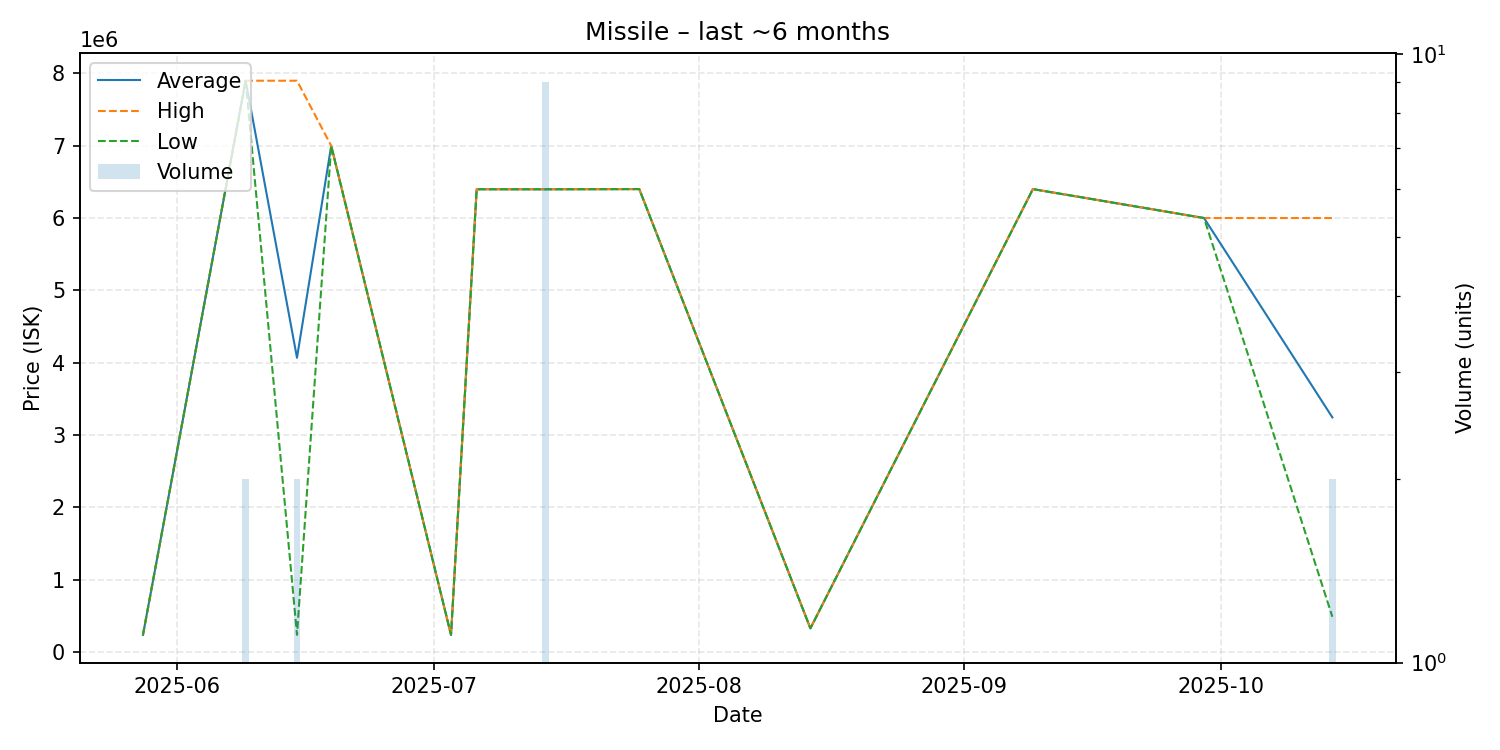

The file beside this chart, header and first rows:
date, average, highest, lowest, order_count, volume
2025-05-28, 235000, 235000, 235000, 1, 1
2025-06-09, 7899000, 7899000, 7899000, 1, 2
2025-06-15, 4067000, 7899000, 235000, 2, 2
2025-06-19, 6999000, 6999000, 6999000, 1, 1
2025-07-03, 235000, 235000, 235000, 1, 1
2025-07-06, 6398000, 6398000, 6398000, 1, 1
2025-07-14, 6397667, 6398000, 6397000, 2, 9
2025-07-25, 6400000, 6400000, 6400000, 1, 1
2025-08-14, 325000, 325000, 325000, 1, 1
2025-09-09, 6400000, 6400000, 6400000, 1, 1
2025-09-29, 6000000, 6000000, 6000000, 1, 1
2025-10-14, 3242500, 6000000, 485000, 2, 2
